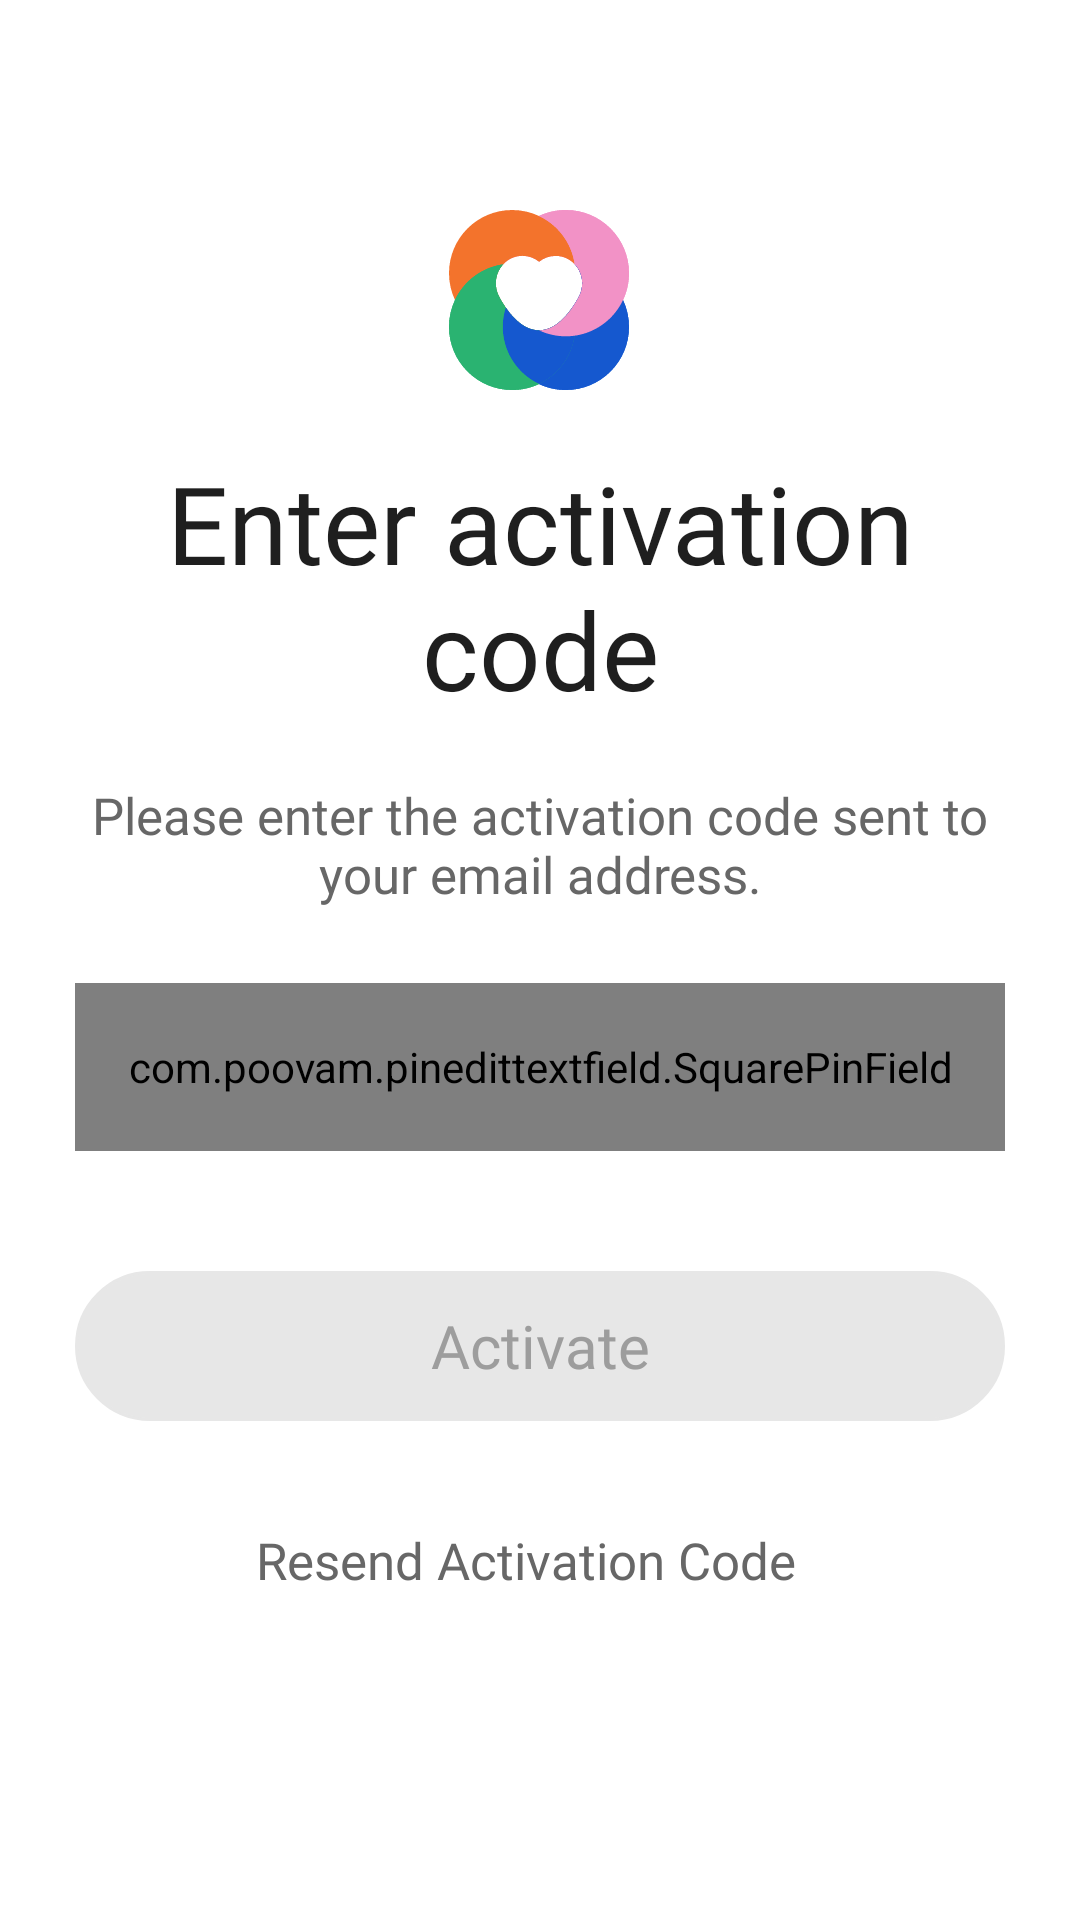

Layout XML and referenced resources for this Android screen:
<!-- AndroidManifest.xml: application theme Theme.Nuai -->
<!-- res/layout/enter_activation_code_activity.xml -->
<?xml version="1.0" encoding="utf-8"?>
<layout xmlns:android="http://schemas.android.com/apk/res/android"
    xmlns:app="http://schemas.android.com/apk/res-auto"
    xmlns:tools="http://schemas.android.com/tools">

    <data>

        <variable
            name="onClickListener"
            type="android.view.View.OnClickListener" />
    </data>

    <androidx.constraintlayout.widget.ConstraintLayout
        android:layout_width="match_parent"
        android:layout_height="match_parent"
        android:background="@color/white"
        android:padding="@dimen/dp_25"
        tools:context=".onboarding.ui.activity.EnterActivationCodeActivity">

        <ImageView
            android:id="@+id/ivLogoImage"
            android:layout_width="wrap_content"
            android:layout_height="wrap_content"
            android:layout_marginTop="@dimen/dp_45"
            android:contentDescription="@string/app_name"
            android:src="@drawable/login_app_icon"
            app:layout_constraintEnd_toEndOf="parent"
            app:layout_constraintStart_toStartOf="parent"
            app:layout_constraintTop_toTopOf="parent" />

        <androidx.appcompat.widget.AppCompatTextView
            android:id="@+id/title_txt"
            style="@style/TextViewStyleLight"
            android:layout_width="wrap_content"
            android:layout_height="wrap_content"
            android:layout_marginHorizontal="@dimen/dp_20"
            android:layout_marginTop="@dimen/dp_20"
            android:gravity="center_horizontal"
            android:text="@string/enter_activation_code"
            android:textSize="@dimen/onboading_header_text_size"
            app:layout_constraintEnd_toEndOf="parent"
            app:layout_constraintStart_toStartOf="parent"
            app:layout_constraintTop_toBottomOf="@+id/ivLogoImage" />

        <androidx.appcompat.widget.AppCompatTextView
            android:id="@+id/message_txt"
            style="@style/TextViewStyleLight"
            android:layout_width="0dp"
            android:layout_height="wrap_content"
            android:layout_marginTop="@dimen/dp_20"
            android:gravity="center_horizontal"
            android:text="@string/activation_code_sent_on_email_msg"
            android:textColor="@color/secondary_text_color"
            android:textSize="@dimen/sp_17"
            app:layout_constraintEnd_toEndOf="parent"
            app:layout_constraintStart_toStartOf="parent"
            app:layout_constraintTop_toBottomOf="@+id/title_txt" />

        <com.poovam.pinedittextfield.SquarePinField
            android:id="@+id/lineField"
            android:layout_width="0dp"
            android:layout_height="56dp"
            android:layout_marginStart="-5dp"
            android:layout_marginTop="@dimen/dp_25"
            android:layout_marginEnd="-5dp"
            android:background="@android:color/transparent"
            android:fontFamily="@font/switzer_light"
            android:includeFontPadding="false"
            android:inputType="numberPassword"
            android:textColor="@color/et_text_color"
            android:textSelectHandle="@drawable/text_handle"
            android:textSize="@dimen/sp_20"
            app:bottomTextPaddingDp="@dimen/dp_1"
            app:cornerRadius="5dp"
            app:fieldBgColor="@color/white"
            app:highlightColor="@color/theme_color"
            app:highlightEnabled="true"
            app:highlightSingleFieldMode="true"
            app:isCursorEnabled="true"
            app:isCustomBackground="false"
            app:layout_constraintEnd_toEndOf="parent"
            app:layout_constraintStart_toStartOf="parent"
            app:layout_constraintTop_toBottomOf="@+id/message_txt"
            app:lineThickness="@dimen/dp_1"
            app:noOfFields="6" />


        <androidx.appcompat.widget.AppCompatButton
            android:id="@+id/activate_btn"
            android:layout_width="0dp"
            android:layout_height="@dimen/dp_50"
            android:layout_marginTop="@dimen/dp_40"
            android:layout_marginBottom="@dimen/dp_20"
            android:background="@drawable/rc_gray_filled_c25"
            android:enabled="false"
            android:fontFamily="@font/switzer_regular"
            android:onClick="@{onClickListener}"
            android:text="@string/activate"
            android:textAllCaps="false"
            android:textColor="@color/disabled_btn_text_color"
            android:textSize="@dimen/sp_20"
            app:layout_constraintEnd_toEndOf="parent"
            app:layout_constraintStart_toStartOf="parent"
            app:layout_constraintTop_toBottomOf="@+id/lineField" />

        <androidx.appcompat.widget.AppCompatTextView
            android:id="@+id/resend_text"
            style="@style/TextViewStyleRegular"
            android:layout_width="wrap_content"
            android:layout_height="wrap_content"
            android:layout_marginVertical="@dimen/dp_30"
            android:gravity="center_horizontal"
            android:onClick="@{onClickListener}"
            android:padding="@dimen/dp_5"
            android:text="@string/resend_activation_code"
            android:textColor="@color/secondary_text_color"
            android:textSize="@dimen/sp_17"
            app:layout_constraintEnd_toStartOf="@+id/timer_text"
            app:layout_constraintHorizontal_chainStyle="packed"
            app:layout_constraintStart_toStartOf="parent"
            app:layout_constraintTop_toBottomOf="@+id/activate_btn" />

        <androidx.appcompat.widget.AppCompatTextView
            android:id="@+id/timer_text"
            style="@style/TextViewStyleRegular"
            android:layout_width="wrap_content"
            android:layout_height="wrap_content"
            android:layout_marginVertical="@dimen/dp_30"
            android:gravity="center_horizontal"
            android:padding="@dimen/dp_5"
            android:textColor="@color/otp_timer_text_color"
            android:textSize="@dimen/sp_17"
            app:layout_constraintEnd_toEndOf="parent"
            app:layout_constraintStart_toEndOf="@+id/resend_text"
            app:layout_constraintTop_toBottomOf="@+id/activate_btn" />


    </androidx.constraintlayout.widget.ConstraintLayout>
</layout>
<!-- resources referenced by this layout -->
<resources>
  <color name="disabled_btn_text_color">#9D9D9D</color>
  <color name="et_text_color">#1F1F1F</color>
  <color name="otp_timer_text_color">#E13D3C</color>
  <color name="secondary_text_color">#676767</color>
  <color name="theme_color">#0C6454</color>
  <color name="white">#FFFFFFFF</color>
  <dimen name="dp_1">1dp</dimen>
  <dimen name="dp_20">20dp</dimen>
  <dimen name="dp_25">25dp</dimen>
  <dimen name="dp_30">30dp</dimen>
  <dimen name="dp_40">40dp</dimen>
  <dimen name="dp_45">45dp</dimen>
  <dimen name="dp_5">5dp</dimen>
  <dimen name="dp_50">50dp</dimen>
  <dimen name="onboading_header_text_size">36sp</dimen>
  <dimen name="sp_17">17sp</dimen>
  <dimen name="sp_20">20sp</dimen>
  <!-- drawable login_app_icon: vector/xml drawable (drawable, 40898 chars, omitted) -->
  <!-- drawable rc_gray_filled_c25 (drawable) -->
  <?xml version="1.0" encoding="utf-8"?>
  <shape xmlns:android="http://schemas.android.com/apk/res/android">
  
      <corners android:radius="@dimen/dp_25" />
      <stroke
          android:width="@dimen/dp_1"
          android:color="@color/disabled_btn_bg_color" />
      <solid android:color="@color/disabled_btn_bg_color" />
  </shape>
  <string name="activate">Activate</string>
  <string name="activation_code_sent_on_email_msg">Please enter the activation code sent  to your email address.</string>
  <string name="app_name">CheckMySelf</string>
  <string name="enter_activation_code">Enter activation code</string>
  <string name="resend_activation_code">Resend Activation Code</string>
  <style name="TextViewStyleLight" parent="TextStyle">
          <item name="android:fontFamily">@font/switzer_light</item>
      </style>
  <style name="TextViewStyleRegular" parent="TextStyle">
          <item name="android:fontFamily">@font/switzer_regular</item>
      </style>
  <style name="Theme.Nuai" parent="Theme.MaterialComponents.DayNight.DarkActionBar">
          
          <item name="colorPrimary">@color/white</item>
          <item name="colorPrimaryVariant">@color/white</item>
          <item name="colorOnPrimary">@color/white</item>
          
          <item name="colorSecondary">@color/black</item>
          <item name="colorSecondaryVariant">@color/black</item>
          <item name="colorOnSecondary">@color/black</item>
          
          <item name="android:statusBarColor">@android:color/transparent</item>
          <item name="android:windowLightStatusBar">true</item>
  
          
      </style>
  <color name="disabled_btn_bg_color">#E7E7E7</color>
  <style name="TextStyle">
          <item name="android:layout_width">wrap_content</item>
          <item name="android:layout_height">wrap_content</item>
          <item name="android:textColor">@color/primary_text_color</item>
          <item name="android:textAllCaps">false</item>
          <item name="android:textSize">@dimen/sp_17</item>
      </style>
  <color name="black">#FF000000</color>
  <color name="primary_text_color">#1F1F1F</color>
</resources>
